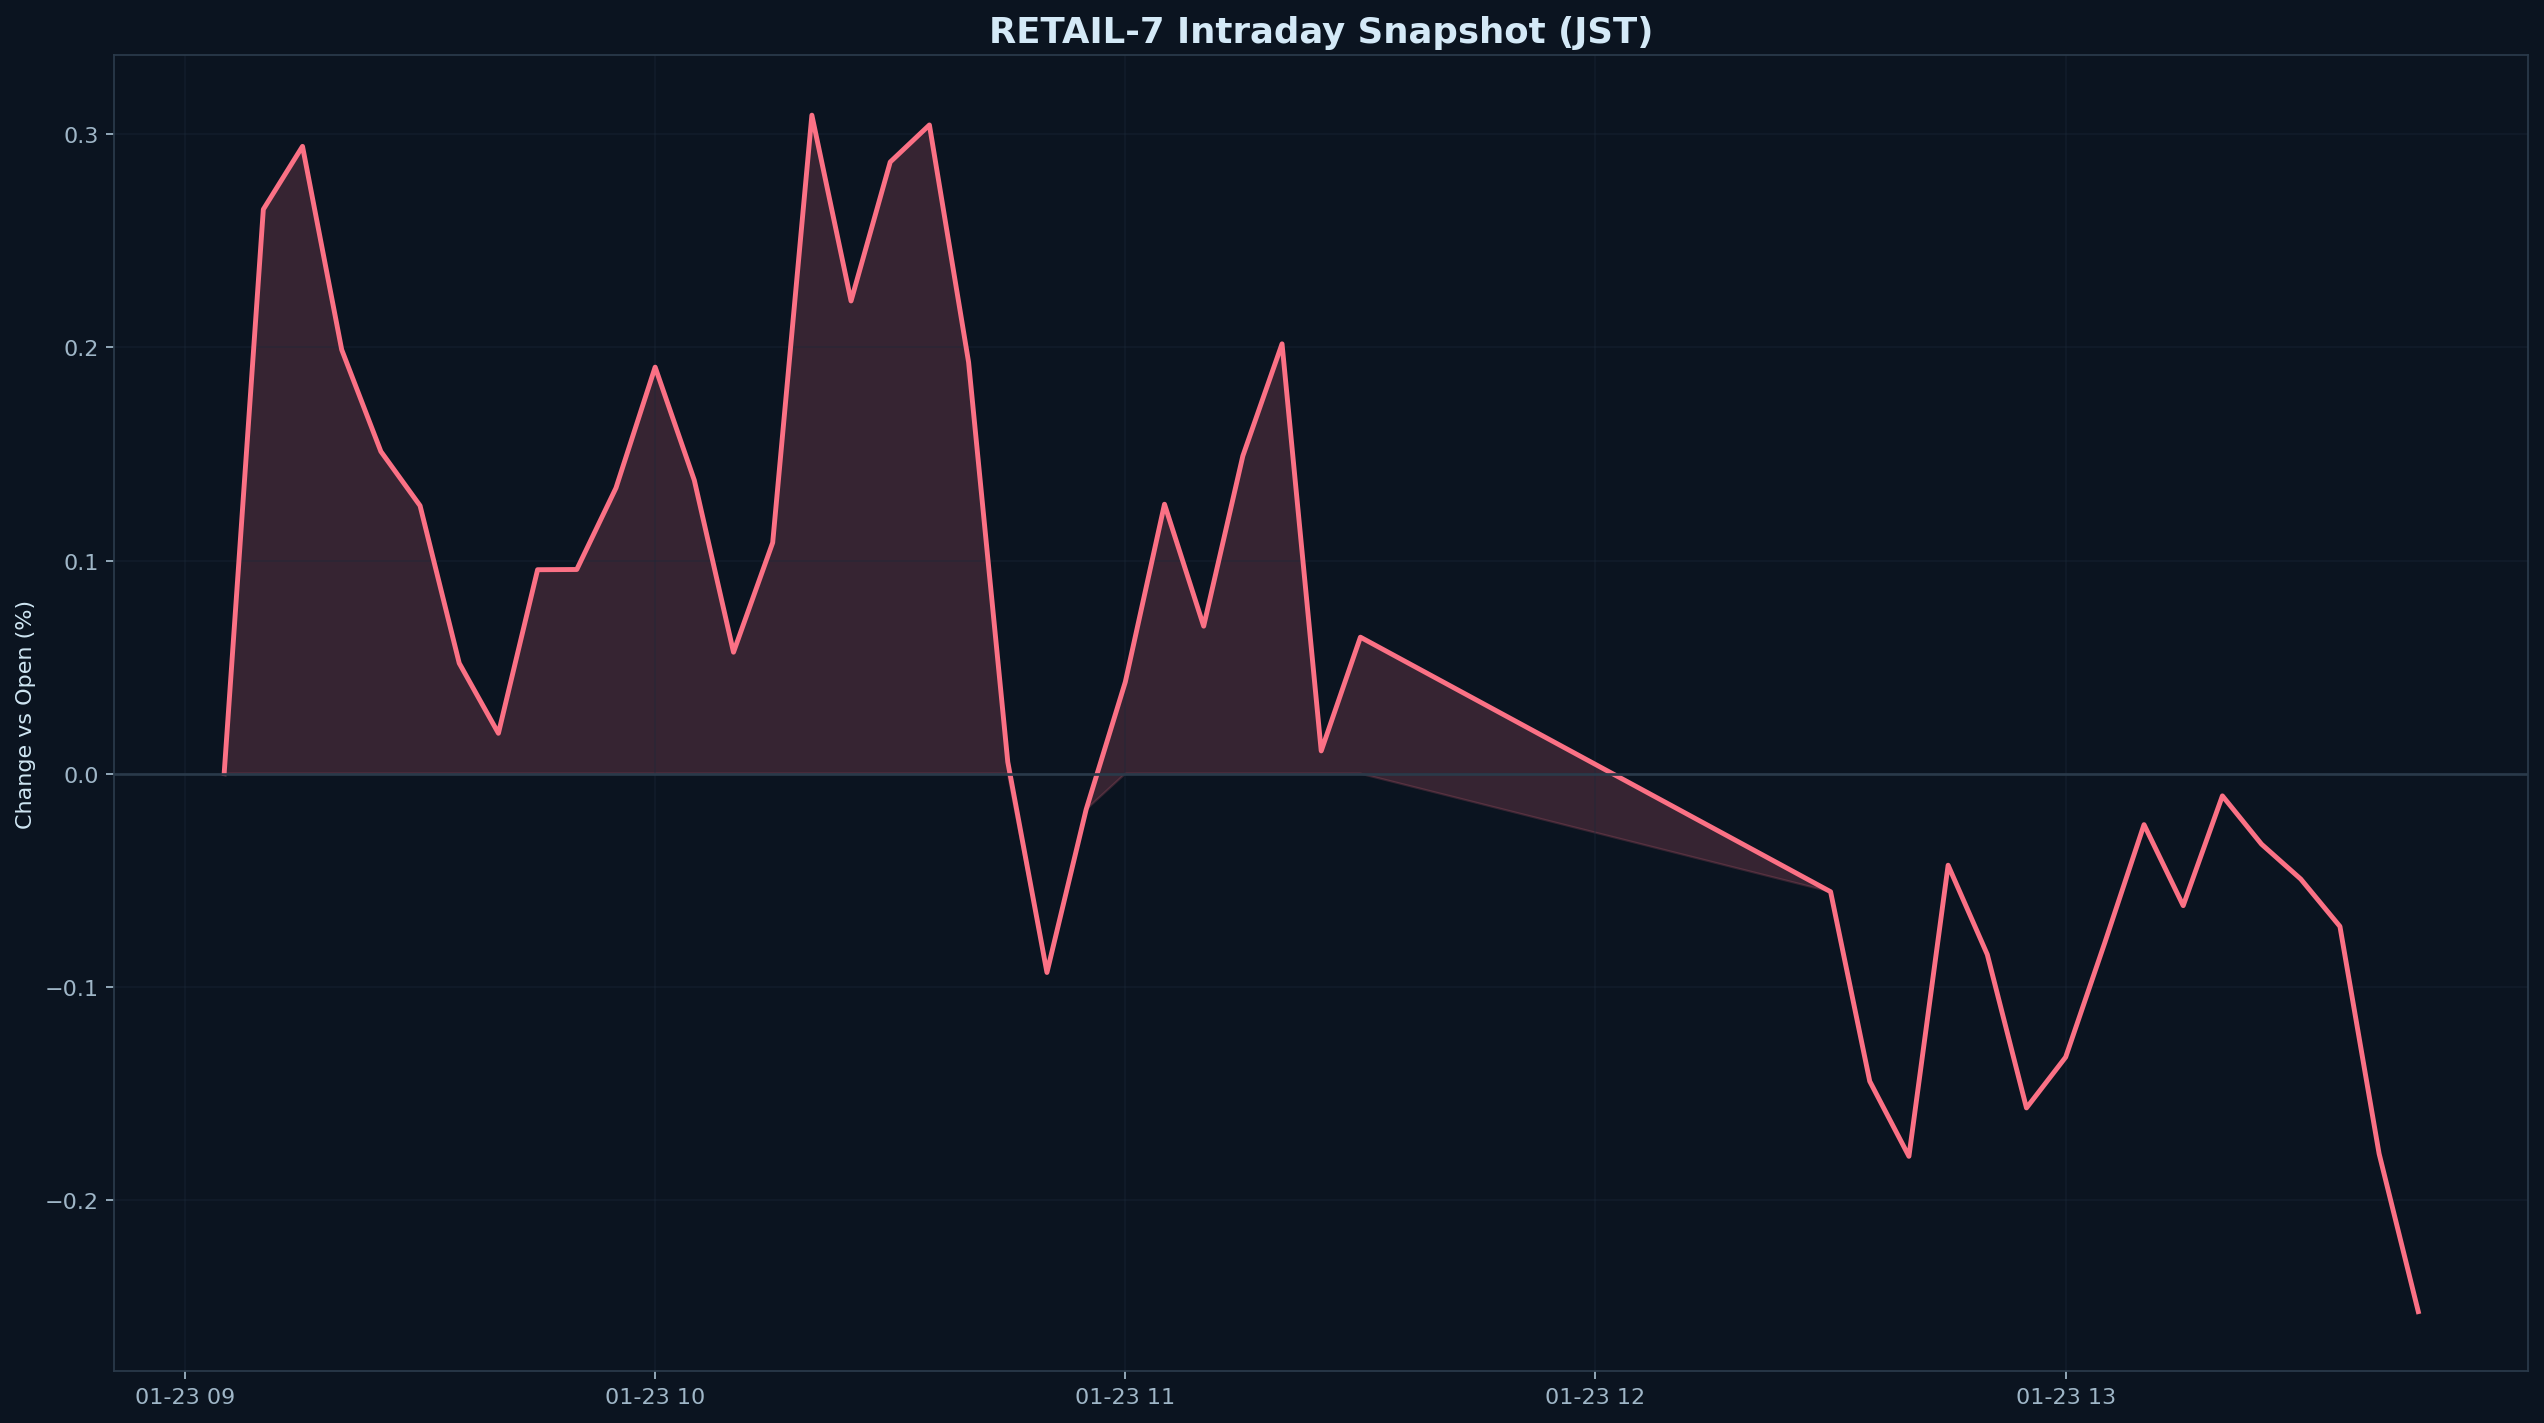

Values plotted in this chart, from the file beside it:
datetime_jst, pct
2026-01-23 09:05:00+09:00, 0.000000
2026-01-23 09:10:00+09:00, 0.2648
2026-01-23 09:15:00+09:00, 0.2944
2026-01-23 09:20:00+09:00, 0.199
2026-01-23 09:25:00+09:00, 0.1512
2026-01-23 09:30:00+09:00, 0.1257
2026-01-23 09:35:00+09:00, 0.05181
2026-01-23 09:40:00+09:00, 0.01893
2026-01-23 09:45:00+09:00, 0.0957
2026-01-23 09:50:00+09:00, 0.0958
2026-01-23 09:55:00+09:00, 0.1341
2026-01-23 10:00:00+09:00, 0.1908
2026-01-23 10:05:00+09:00, 0.1377
2026-01-23 10:10:00+09:00, 0.05699
2026-01-23 10:15:00+09:00, 0.1084
2026-01-23 10:20:00+09:00, 0.309
2026-01-23 10:25:00+09:00, 0.2218
2026-01-23 10:30:00+09:00, 0.287
2026-01-23 10:35:00+09:00, 0.3044
2026-01-23 10:40:00+09:00, 0.1931
2026-01-23 10:45:00+09:00, 0.005479
2026-01-23 10:50:00+09:00, -0.09332
2026-01-23 10:55:00+09:00, -0.01686
2026-01-23 11:00:00+09:00, 0.04301
2026-01-23 11:05:00+09:00, 0.1264
2026-01-23 11:10:00+09:00, 0.06921
2026-01-23 11:15:00+09:00, 0.1491
2026-01-23 11:20:00+09:00, 0.2017
2026-01-23 11:25:00+09:00, 0.01067
2026-01-23 11:30:00+09:00, 0.06403
2026-01-23 12:30:00+09:00, -0.05543
2026-01-23 12:35:00+09:00, -0.1444
2026-01-23 12:40:00+09:00, -0.1796
2026-01-23 12:45:00+09:00, -0.04299
2026-01-23 12:50:00+09:00, -0.0849
2026-01-23 12:55:00+09:00, -0.1569
2026-01-23 13:00:00+09:00, -0.1331
2026-01-23 13:05:00+09:00, -0.07929
2026-01-23 13:10:00+09:00, -0.02394
2026-01-23 13:15:00+09:00, -0.06196
2026-01-23 13:20:00+09:00, -0.01044
2026-01-23 13:25:00+09:00, -0.03313
2026-01-23 13:30:00+09:00, -0.04948
2026-01-23 13:35:00+09:00, -0.07171
2026-01-23 13:40:00+09:00, -0.1784
2026-01-23 13:45:00+09:00, -0.2525
